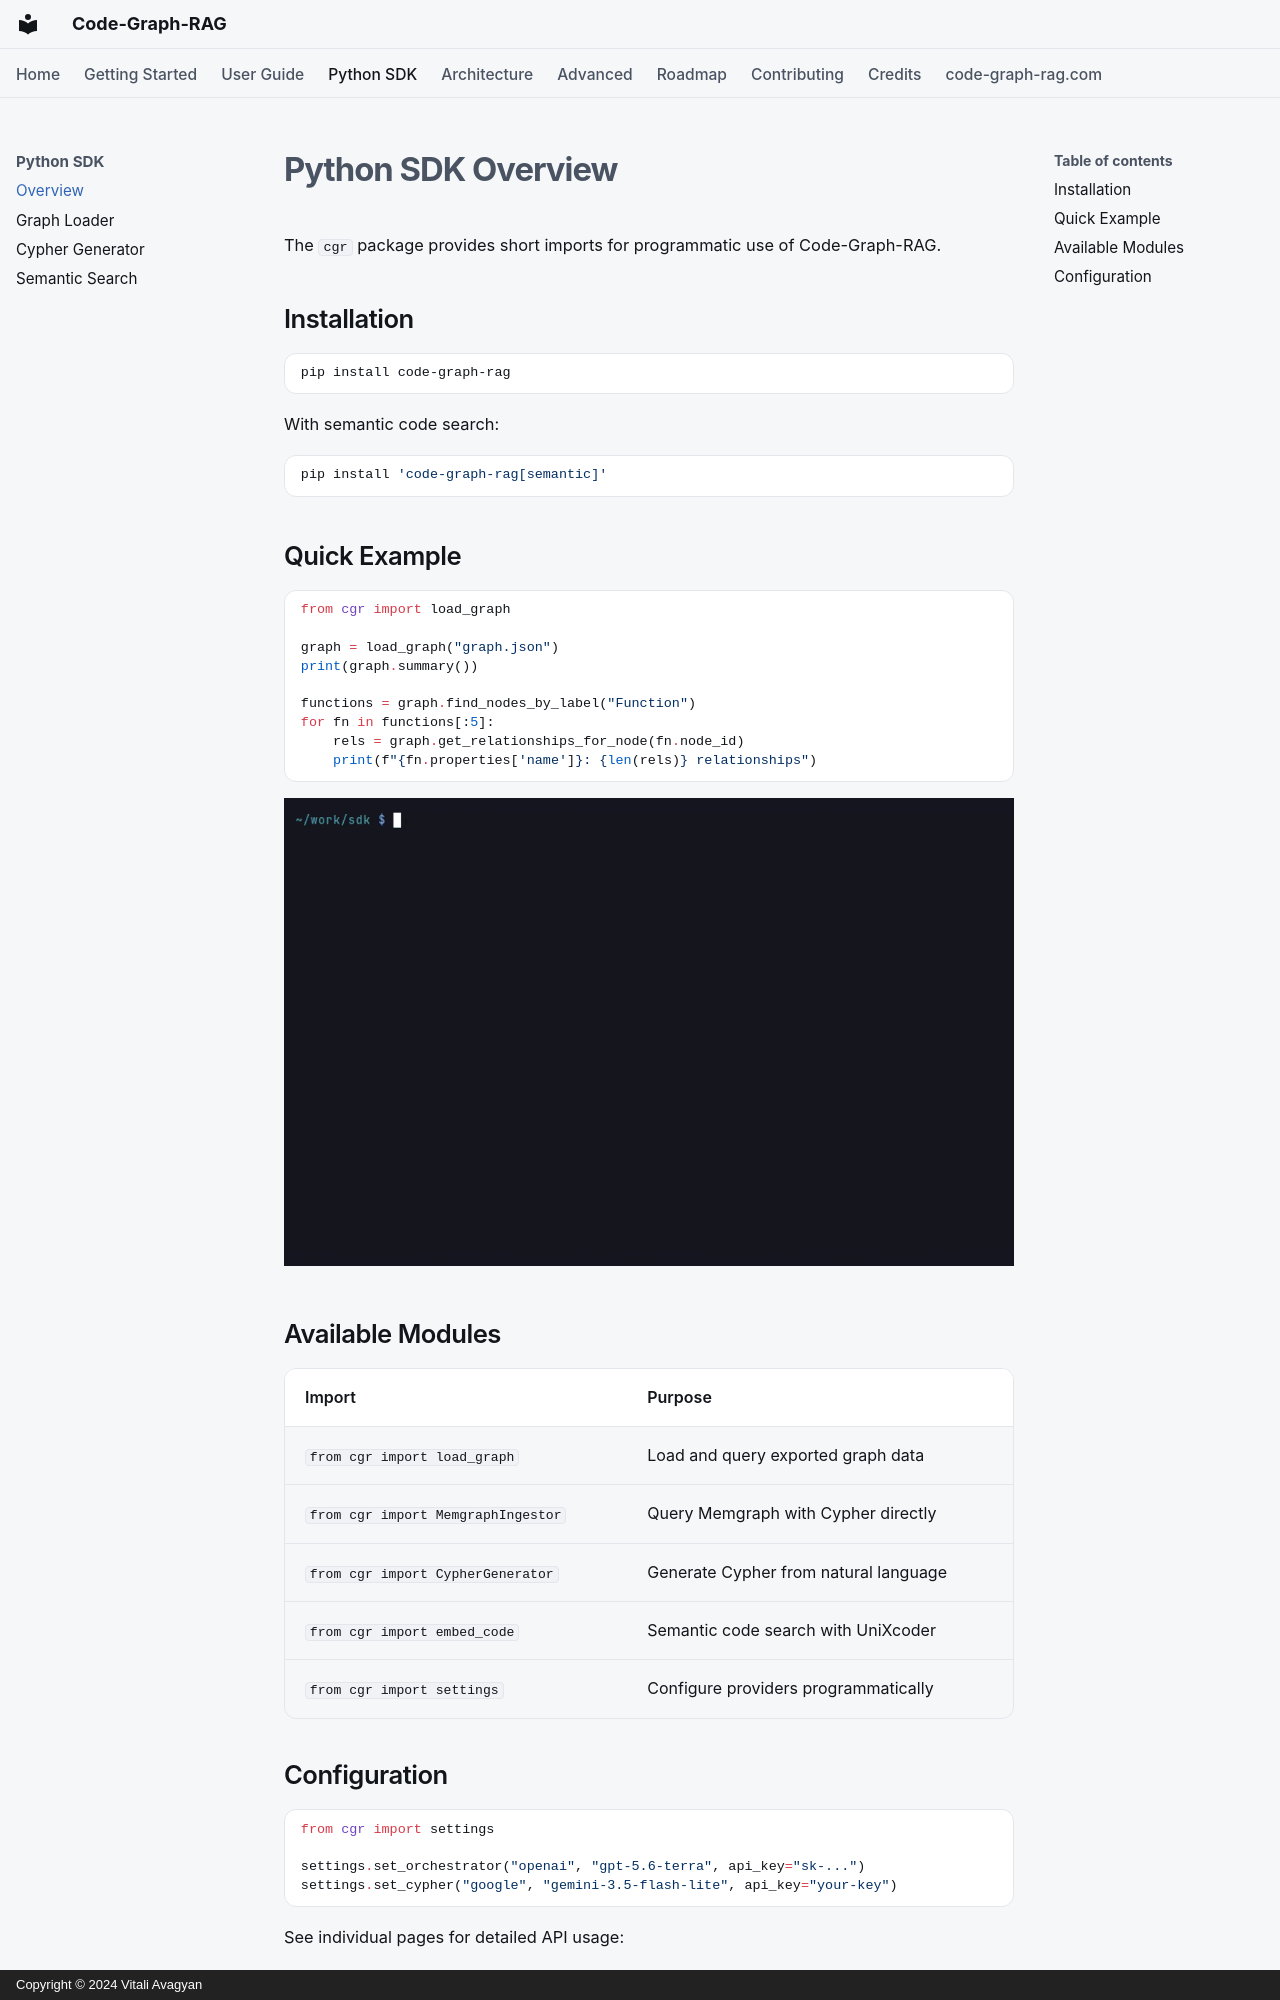

repository: vitali87/code-graph-rag · page: sdk/overview/index.html · generator: mkdocs · copyright: Copyright © 2024 Vitali Avagyan

---
description: "Python SDK overview for Code-Graph-RAG programmatic access."
---

# Python SDK Overview

The `cgr` package provides short imports for programmatic use of Code-Graph-RAG.

## Installation

```bash
pip install code-graph-rag
```

With semantic code search:

```bash
pip install 'code-graph-rag[semantic]'
```

## Quick Example

```python
from cgr import load_graph

graph = load_graph("graph.json")
print(graph.summary())

functions = graph.find_nodes_by_label("Function")
for fn in functions[:5]:
    rels = graph.get_relationships_for_node(fn.node_id)
    print(f"{fn.properties['name']}: {len(rels)} relationships")
```

![The Quick Example saved as quick_example.py and run against a graph.json exported with cgr export](../assets/demos/sdk-overview.gif)

## Available Modules

| Import | Purpose |
|--------|---------|
| `from cgr import load_graph` | Load and query exported graph data |
| `from cgr import MemgraphIngestor` | Query Memgraph with Cypher directly |
| `from cgr import CypherGenerator` | Generate Cypher from natural language |
| `from cgr import embed_code` | Semantic code search with UniXcoder |
| `from cgr import settings` | Configure providers programmatically |
